Run: headless pygame with SDL's dummy video driver; simulated clock (each Clock.tick advances the game by its frame time, no real sleeping); random seed 0; keys injected as events and as key.get_pressed() state; no mouse input.
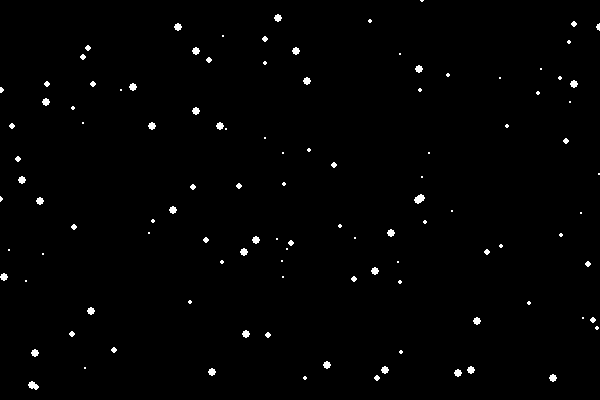
Frame 1 of 4 · flips 1–60 · no input
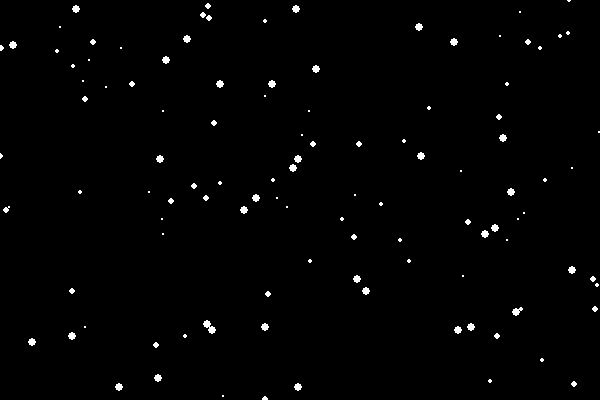
Frame 2 of 4 · flips 61–180 · tapped SPACE, RETURN · held RIGHT (→), D
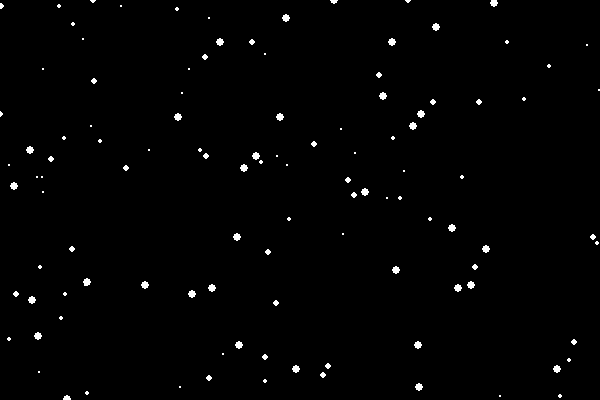
Frame 3 of 4 · flips 181–300 · held DOWN (↓), S
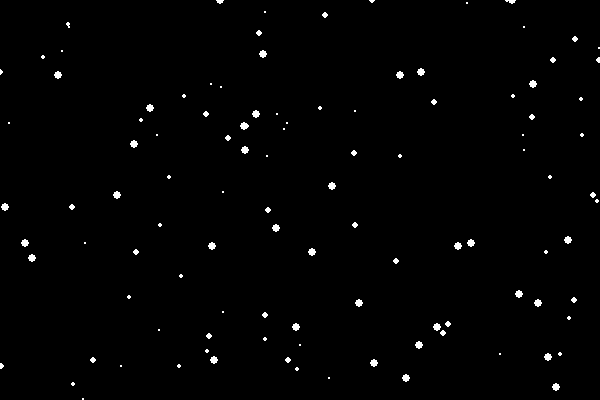
Frame 4 of 4 · flips 301–420 · held LEFT (←), A, UP (↑), W

The pygame program that drew these frames:

# Simple pygame program

# Import and initialize the pygame library
import pygame
import random

pygame.init()
clock = pygame.time.Clock()
pygame.display.set_caption("Let it snow ❄️")

WIDTH = 600
HEIGHT = 400
FALL_SPEED = 3
MAX_SNOW_SIZE = 5
NUM_SNOW = WIDTH//4
snow_list = []

for i in range(NUM_SNOW):
    snow_list.append([
        random.randrange(0, WIDTH),
        random.randrange(0, HEIGHT),
        random.randrange(0, MAX_SNOW_SIZE),
        random.randrange(-1, 2)
    ])

# Set up the drawing window
screen = pygame.display.set_mode([WIDTH, HEIGHT])

# Run until the user asks to quit
running = True
while running:

    # Did the user click the window close button?
    for event in pygame.event.get():
        if event.type == pygame.QUIT:
            running = False

    # Fill the background with white
    screen.fill((0, 0, 0))

    for particle in snow_list:

        # make snow fall
        particle[1] += FALL_SPEED

        # make snow drift left or right
        particle[0] += particle[3]

        # detect if snow has fallen past end of screen, and recycle
        if particle[1] > HEIGHT:
            particle[1] = 0

        # detect if snow has fallen past sides of screen, and recycle
        if particle[0] > WIDTH:
            particle[0] = 0
        if particle[0] < 0:
            particle[0] = WIDTH


    # draw snow particles
    for particle in snow_list:
        pygame.draw.circle(screen, (255, 255, 255), (particle[0], particle[1]), particle[2])

    # Flip the display
    pygame.display.flip()

    clock.tick(40)

# Done! Time to quit.
pygame.quit()
